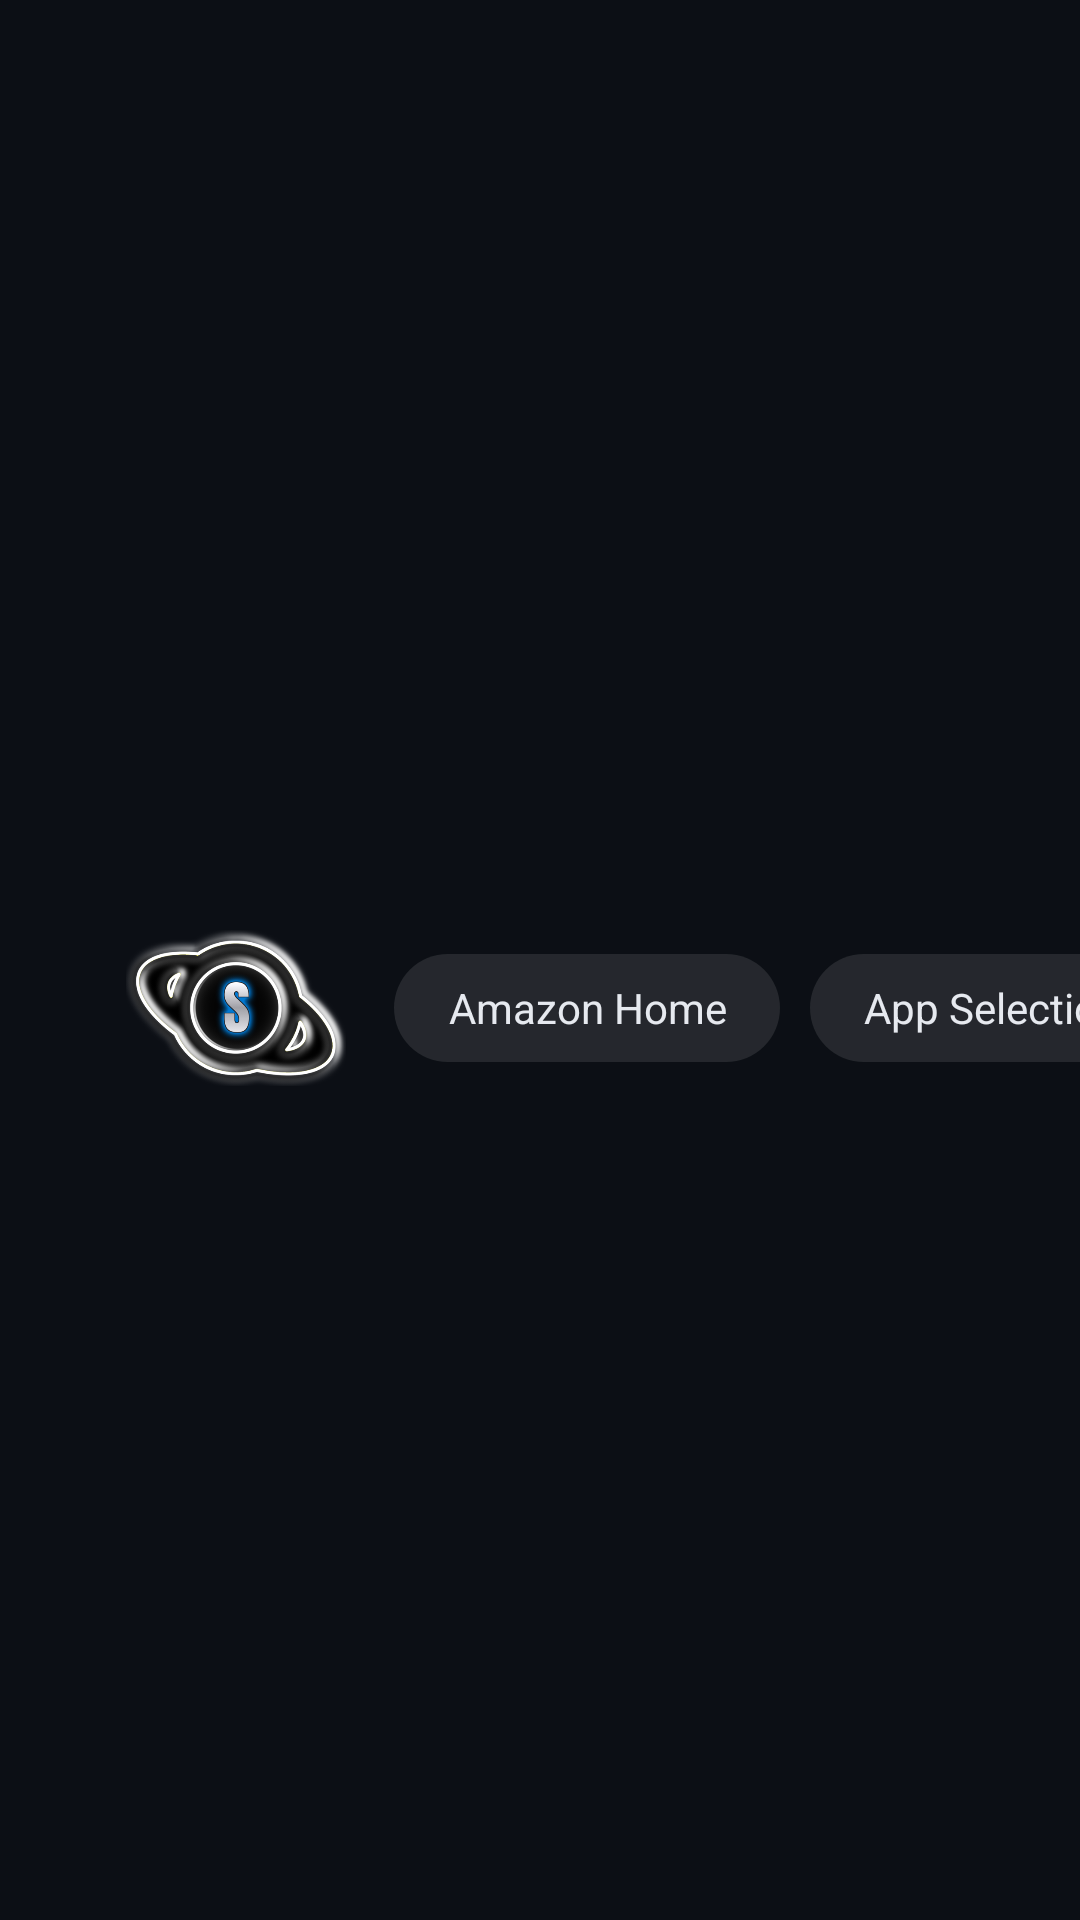

Android layout source for this screen:
<!-- AndroidManifest.xml: application theme AppTheme -->
<!-- res/layout/activity_main.xml -->
<?xml version="1.0" encoding="utf-8"?>
<LinearLayout xmlns:android="http://schemas.android.com/apk/res/android"
    android:id="@+id/root"
    android:layout_width="match_parent"
    android:layout_height="match_parent"
    android:orientation="vertical"
    android:paddingLeft="42dp"
    android:paddingTop="32dp"
    android:paddingRight="42dp"
    android:clipChildren="false"
    android:clipToPadding="false">

    
    <LinearLayout
        android:layout_width="match_parent"
        android:layout_height="wrap_content"
        android:gravity="center_vertical"
        android:orientation="horizontal">

        <ImageView
            android:id="@+id/logo"
            android:layout_width="wrap_content"
            android:layout_height="52dp"
            android:adjustViewBounds="true"
            android:contentDescription="@string/app_name"
            android:src="@drawable/logo" />

        <LinearLayout
            android:layout_width="0dp"
            android:layout_height="wrap_content"
            android:layout_marginLeft="16dp"
            android:layout_weight="1"
            android:orientation="vertical">

            <LinearLayout
                android:layout_width="wrap_content"
                android:layout_height="wrap_content"
                android:baselineAligned="true"
                android:orientation="horizontal">

                <TextClock
                    android:id="@+id/clock"
                    android:layout_width="wrap_content"
                    android:layout_height="wrap_content"
                    android:fontFamily="sans-serif-light"
                    android:includeFontPadding="false"
                    android:textColor="#FFFFFFFF"
                    android:textSize="40sp" />

                <TextClock
                    android:id="@+id/ampm"
                    android:layout_width="wrap_content"
                    android:layout_height="wrap_content"
                    android:layout_marginLeft="6dp"
                    android:fontFamily="sans-serif-light"
                    android:includeFontPadding="false"
                    android:textColor="#FFFFFFFF"
                    android:textSize="18sp"
                    android:visibility="gone" />
            </LinearLayout>

            <TextClock
                android:id="@+id/date"
                android:layout_width="wrap_content"
                android:layout_height="wrap_content"
                android:layout_marginTop="2dp"
                android:format12Hour="EEEE d MMMM"
                android:format24Hour="EEEE d MMMM"
                android:textColor="#FFA3ABBA"
                android:textSize="14sp" />
        </LinearLayout>

        <TextView
            android:id="@+id/btn_amazon"
            style="@style/Pill"
            android:text="Amazon Home" />

        <TextView
            android:id="@+id/btn_apps"
            style="@style/Pill"
            android:layout_marginLeft="10dp"
            android:text="App Selection" />

        <TextView
            android:id="@+id/btn_settings"
            style="@style/Pill"
            android:layout_marginLeft="10dp"
            android:text="Settings" />
    </LinearLayout>

    
    <ScrollView
        android:id="@+id/body_scroll"
        android:layout_width="match_parent"
        android:layout_height="0dp"
        android:layout_weight="1"
        android:clipChildren="false"
        android:clipToPadding="false"
        android:fillViewport="true"
        android:overScrollMode="never"
        android:scrollbars="none">

    <LinearLayout
        android:id="@+id/body"
        android:layout_width="match_parent"
        android:layout_height="wrap_content"
        android:clipChildren="false"
        android:clipToPadding="false"
        android:orientation="vertical"
        android:paddingBottom="24dp">

    
    <LinearLayout
        android:id="@+id/apps_section"
        android:layout_width="match_parent"
        android:layout_height="wrap_content"
        android:layout_marginTop="50dp"
        android:clipChildren="false"
        android:clipToPadding="false"
        android:orientation="vertical">

        <TextView
            style="@style/SectionLabel"
            android:text="YOUR APPS" />

        <HorizontalScrollView
            android:id="@+id/apps_scroll"
            android:layout_width="match_parent"
            android:layout_height="wrap_content"
            android:layout_marginTop="6dp"
            android:clipChildren="false"
            android:clipToPadding="false"
            android:overScrollMode="never"
            android:scrollbars="none">

            <LinearLayout
                android:id="@+id/apps_row"
                android:layout_width="wrap_content"
                android:layout_height="wrap_content"
                android:clipChildren="false"
                android:clipToPadding="false"
                android:orientation="horizontal"
                android:paddingLeft="6dp"
                android:paddingTop="8dp"
                android:paddingRight="6dp"
                android:paddingBottom="2dp" />
        </HorizontalScrollView>

        <LinearLayout
            android:id="@+id/apps_grid"
            android:layout_width="match_parent"
            android:layout_height="wrap_content"
            android:layout_marginTop="6dp"
            android:clipChildren="false"
            android:clipToPadding="false"
            android:orientation="vertical"
            android:paddingLeft="6dp"
            android:paddingTop="8dp"
            android:visibility="gone" />
    </LinearLayout>

    
    <LinearLayout
        android:id="@+id/plex_section"
        android:layout_width="match_parent"
        android:layout_height="wrap_content"
        android:layout_marginTop="18dp"
        android:clipChildren="false"
        android:clipToPadding="false"
        android:orientation="vertical">

        <TextView
            android:id="@+id/watch_label"
            style="@style/SectionLabel"
            android:text="CONTINUE WATCHING" />

        <TextView
            android:id="@+id/plex_status"
            android:layout_width="wrap_content"
            android:layout_height="wrap_content"
            android:layout_marginTop="12dp"
            android:textColor="#FF8A93A6"
            android:textSize="14sp"
            android:visibility="gone" />

        <HorizontalScrollView
            android:id="@+id/plex_scroll"
            android:layout_width="match_parent"
            android:layout_height="wrap_content"
            android:layout_marginTop="6dp"
            android:clipChildren="false"
            android:clipToPadding="false"
            android:overScrollMode="never"
            android:scrollbars="none">

            <LinearLayout
                android:id="@+id/plex_row"
                android:layout_width="wrap_content"
                android:layout_height="wrap_content"
                android:clipChildren="false"
                android:clipToPadding="false"
                android:orientation="horizontal"
                android:paddingLeft="6dp"
                android:paddingTop="8dp"
                android:paddingRight="6dp"
                android:paddingBottom="8dp" />
        </HorizontalScrollView>
    </LinearLayout>
    </LinearLayout>
    </ScrollView>
</LinearLayout>
<!-- resources referenced by this layout -->
<resources>
  <!-- drawable logo: png bitmap (drawable-nodpi, 135052 bytes) -->
  <string name="app_name">SimpleLauncher</string>
  <style name="Pill">
          <item name="android:layout_width">wrap_content</item>
          <item name="android:layout_height">wrap_content</item>
          <item name="android:minHeight">36dp</item>
          <item name="android:gravity">center</item>
          <item name="android:paddingLeft">18dp</item>
          <item name="android:paddingRight">18dp</item>
          <item name="android:paddingTop">8dp</item>
          <item name="android:paddingBottom">8dp</item>
          <item name="android:textSize">14sp</item>
          <item name="android:textColor">@color/pill_text</item>
          <item name="android:background">@drawable/pill_bg</item>
          <item name="android:focusable">true</item>
          <item name="android:clickable">true</item>
      </style>
  <style name="SectionLabel">
          <item name="android:layout_width">wrap_content</item>
          <item name="android:layout_height">wrap_content</item>
          <item name="android:textSize">11sp</item>
          <item name="android:letterSpacing">0.15</item>
          <item name="android:textColor">#FF8A93A6</item>
          <item name="android:fontFamily">sans-serif-medium</item>
      </style>
  <style name="AppTheme" parent="android:Theme.DeviceDefault.NoActionBar.Fullscreen">
          <item name="android:windowBackground">@drawable/bg</item>
          <item name="android:windowShowWallpaper">false</item>
          <item name="android:fontFamily">sans-serif</item>
      </style>
  <!-- drawable pill_bg (drawable) -->
  <?xml version="1.0" encoding="utf-8"?>
  <selector xmlns:android="http://schemas.android.com/apk/res/android"
      android:enterFadeDuration="150"
      android:exitFadeDuration="150">
      <item android:state_focused="true">
          <shape android:shape="rectangle">
              <solid android:color="#FFFFFFFF" />
              <corners android:radius="20dp" />
          </shape>
      </item>
      <item>
          <shape android:shape="rectangle">
              <solid android:color="#1AFFFFFF" />
              <corners android:radius="20dp" />
          </shape>
      </item>
  </selector>
  <!-- drawable bg (drawable) -->
  <?xml version="1.0" encoding="utf-8"?>
  <shape xmlns:android="http://schemas.android.com/apk/res/android" android:shape="rectangle">
      <solid android:color="#FF0C0F15" />
  </shape>
</resources>
